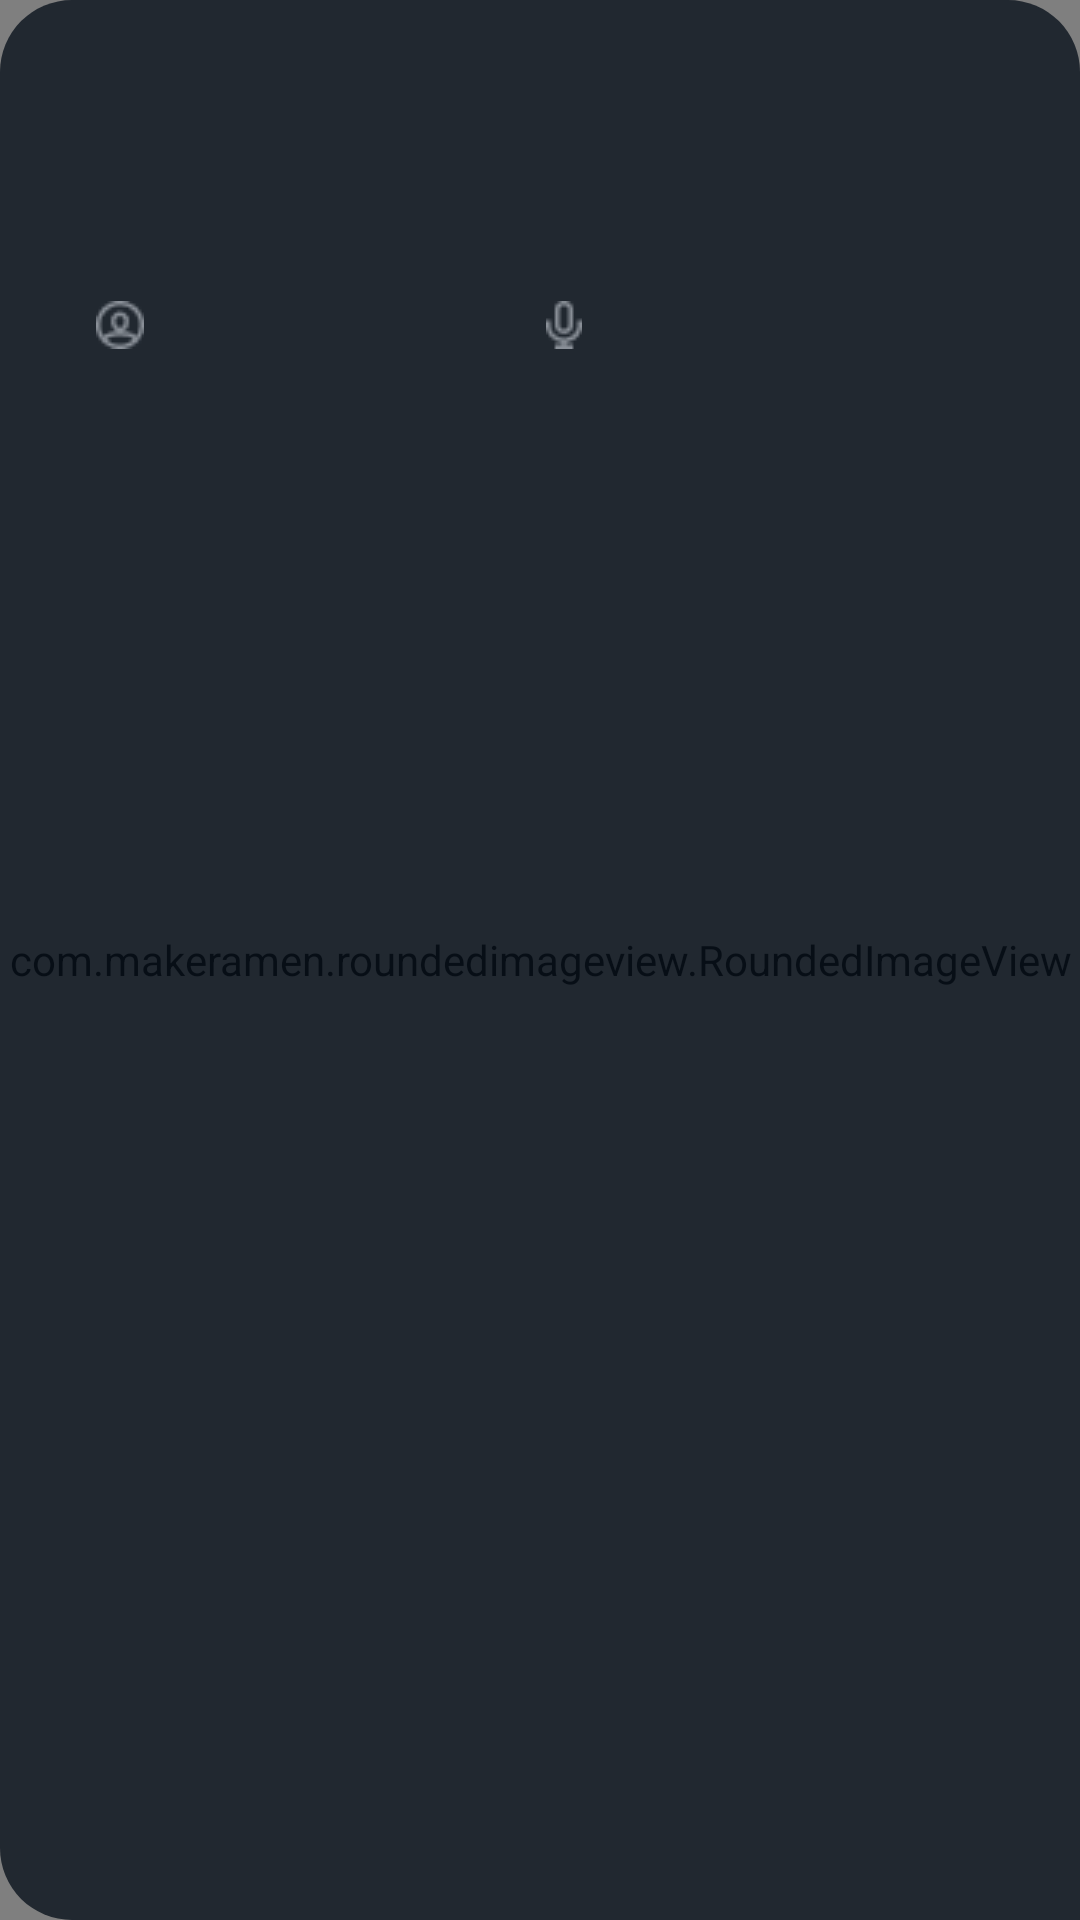

Reconstruct the res/layout file that produces this screen, plus the resources it refers to.
<!-- AndroidManifest.xml: application theme Theme.podcast -->
<!-- res/layout/browse_topic_item_layout.xml -->
<?xml version="1.0" encoding="utf-8"?>
<FrameLayout xmlns:android="http://schemas.android.com/apk/res/android"
    xmlns:app="http://schemas.android.com/apk/res-auto"
    xmlns:tools="http://schemas.android.com/tools"
    android:layout_width="match_parent"
    android:layout_height="145dp"
    android:layout_marginBottom="24dp">

    <com.makeramen.roundedimageview.RoundedImageView
        android:id="@+id/topicCover"
        android:layout_width="match_parent"
        android:layout_height="match_parent"
        android:scaleType="centerCrop"
        app:riv_corner_radius_bottom_left="24dp"
        app:riv_corner_radius_top_left="24dp"
        app:riv_corner_radius_top_right="24dp"
        tools:src="@drawable/topic_1" />

    <View
        android:layout_width="match_parent"
        android:layout_height="match_parent"
        android:background="@drawable/gradient_podcast_horizontal" />

    <LinearLayout
        android:layout_width="match_parent"
        android:layout_height="match_parent"
        android:layout_marginVertical="24dp"
        android:orientation="vertical">

        <TextView
            android:id="@+id/tvTitle"
            android:layout_width="match_parent"
            android:layout_height="wrap_content"
            android:layout_marginStart="32dp"
            android:layout_marginEnd="41dp"
            android:lines="2"
            android:maxLines="2"
            android:textColor="@color/white"
            android:textSize="22sp"
            tools:text="Positive psychology and our motivations" />

        <LinearLayout
            android:layout_width="match_parent"
            android:layout_height="wrap_content"
            android:layout_marginStart="32dp"
            android:layout_marginTop="20dp"
            android:layout_marginEnd="32dp"
            android:gravity="center_vertical"
            android:orientation="horizontal">

            <ImageView
                android:layout_width="wrap_content"
                android:layout_height="wrap_content"
                android:src="@drawable/authors1" />

            <TextView
                android:id="@+id/tvAuthors"
                android:layout_width="0dp"
                android:layout_height="wrap_content"
                android:layout_marginStart="8dp"
                android:layout_weight="1"
                android:textColor="@color/textColor"
                android:textSize="14sp"
                tools:text="Authors: 124" />

            <ImageView
                android:layout_width="wrap_content"
                android:layout_height="wrap_content"
                android:src="@drawable/podcasts1" />

            <TextView
                android:id="@+id/tvPodcasts"
                android:layout_width="0dp"
                android:layout_height="wrap_content"
                android:layout_marginStart="8dp"
                android:layout_weight="1"
                android:textColor="@color/textColor"
                android:textSize="14sp"
                tools:text="Podcasts: 7 286" />
        </LinearLayout>
    </LinearLayout>


</FrameLayout>
<!-- resources referenced by this layout -->
<resources>
  <color name="textColor">#898F97</color>
  <color name="white">#FFFFFFFF</color>
  <!-- drawable authors1: png bitmap (drawable, 628 bytes) -->
  <!-- drawable gradient_podcast_horizontal (drawable) -->
  <?xml version="1.0" encoding="utf-8"?>
  <shape xmlns:android="http://schemas.android.com/apk/res/android"
      android:shape="rectangle">
  
      <solid android:color="#CB09121C"/>
  
      <corners
          android:bottomLeftRadius="24dp"
          android:topLeftRadius="24dp"
          android:topRightRadius="24dp" />
  
  </shape>
  <!-- drawable podcasts1: png bitmap (drawable, 445 bytes) -->
  <!-- drawable topic_1: jpg bitmap (drawable, 786305 bytes) -->
  <style name="Theme.podcast" parent="Theme.MaterialComponents.Light.NoActionBar">
          
          <item name="colorPrimary">@color/primaryColor</item>
          <item name="colorPrimaryVariant">@color/purple_700</item>
          <item name="colorOnPrimary">@color/white</item>
          
          <item name="colorSecondary">@color/teal_200</item>
          <item name="colorSecondaryVariant">@color/teal_700</item>
          <item name="colorOnSecondary">@color/black</item>
          
          <item name="android:statusBarColor">@color/menu_bg</item>
          
      </style>
  <color name="primaryColor">#3369FF</color>
  <color name="purple_700">#FF3700B3</color>
  <color name="teal_200">#FF03DAC5</color>
  <color name="teal_700">#FF018786</color>
  <color name="black">#FF000000</color>
  <color name="menu_bg">#060D15</color>
</resources>
